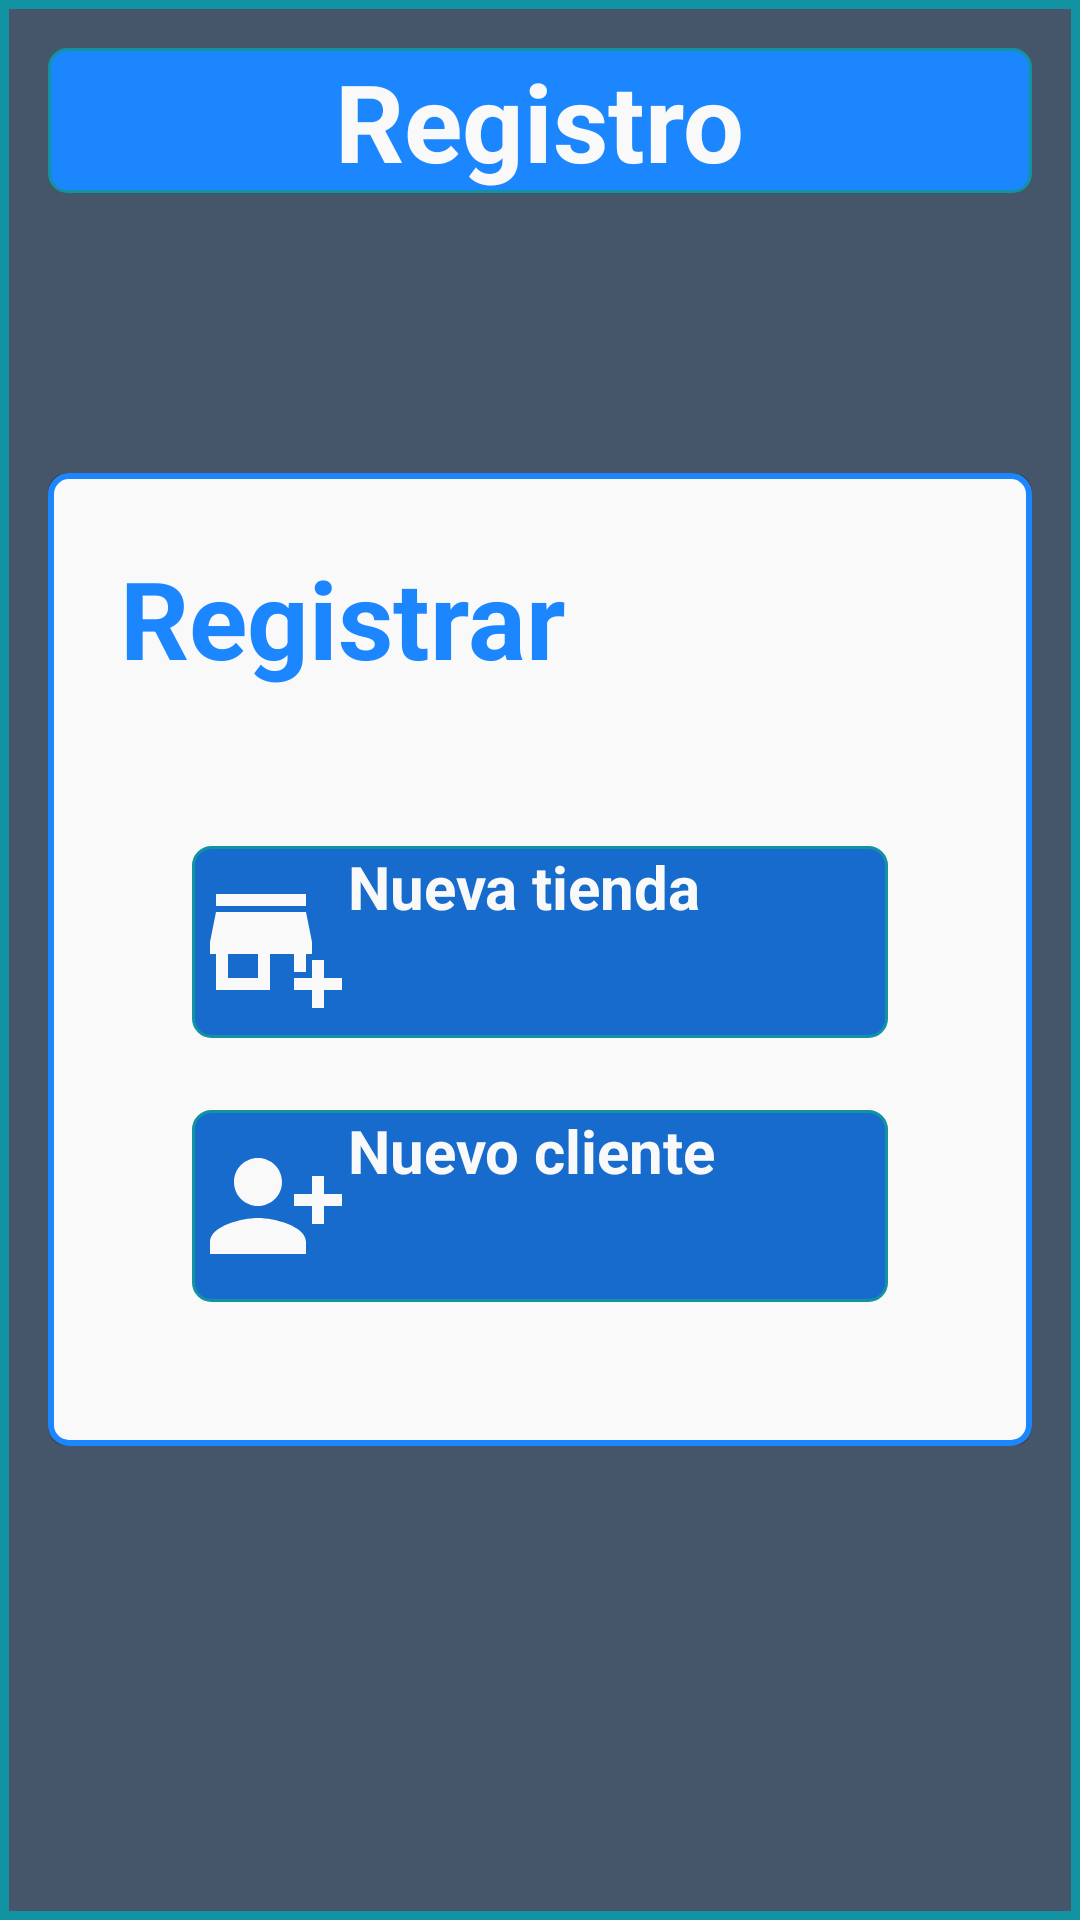

Reconstruct the res/layout file that produces this screen, plus the resources it refers to.
<!-- AndroidManifest.xml: application theme Theme.Fintech75 -->
<!-- res/layout/fragment_sign_up.xml -->
<?xml version="1.0" encoding="utf-8"?>
<RelativeLayout xmlns:android="http://schemas.android.com/apk/res/android"
    xmlns:app="http://schemas.android.com/apk/res-auto"
    xmlns:tools="http://schemas.android.com/tools"
    android:layout_width="match_parent"
    android:layout_height="match_parent"
    android:background="@drawable/main_background"
    tools:context=".ui.fragments.SignUpFragment">

    <RelativeLayout
        android:id="@+id/rl_signup_title"
        android:layout_width="match_parent"
        android:layout_height="wrap_content"
        android:layout_margin="@dimen/middle_margin"
        android:background="@drawable/shape_main_button"
        app:layout_constraintStart_toStartOf="parent"
        app:layout_constraintTop_toTopOf="parent">

        <TextView
            android:layout_width="wrap_content"
            android:layout_height="wrap_content"
            android:layout_centerInParent="true"
            android:text="@string/registration"
            android:textColor="@color/mate_white"
            android:textSize="@dimen/big_highlight_text"
            android:textStyle="bold">

        </TextView>

    </RelativeLayout>

    <androidx.cardview.widget.CardView
        android:layout_width="match_parent"
        android:layout_height="wrap_content"
        android:layout_centerInParent="true"
        android:layout_gravity="center"
        android:layout_marginStart="@dimen/middle_margin"
        android:layout_marginEnd="@dimen/middle_margin"
        android:elevation="@dimen/middle_elevation"
        app:cardCornerRadius="@dimen/small_round_corner">

        <LinearLayout
            android:layout_width="match_parent"
            android:layout_height="match_parent"
            android:background="@drawable/shape_card"
            android:orientation="vertical">

            <TextView
                android:layout_width="wrap_content"
                android:layout_height="wrap_content"
                android:layout_marginStart="@dimen/middle_big_margin"
                android:layout_marginTop="@dimen/middle_big_margin"
                android:layout_marginBottom="@dimen/small_margin"
                android:text="@string/sign_up_title"
                android:textColor="@color/light_blue"
                android:textSize="@dimen/big_highlight_text"
                android:textStyle="bold" />

            <Button
                android:id="@+id/b_add_market"
                android:layout_width="match_parent"
                android:layout_height="@dimen/middle_height_button"
                android:layout_marginStart="@dimen/big_margin"
                android:layout_marginTop="@dimen/big_margin"
                android:layout_marginEnd="@dimen/big_margin"
                android:background="@drawable/shape_secondary_button"
                android:drawableStart="@drawable/ic_add_store_48"
                android:enabled="false"
                android:paddingStart="@dimen/middle_padding"
                android:paddingEnd="@dimen/middle_padding"
                android:text="@string/new_market"
                android:textColor="@color/mate_white"
                android:textSize="@dimen/h2_text"
                android:textStyle="bold" />

            <Button
                android:id="@+id/b_add_client"
                android:layout_width="match_parent"
                android:layout_height="@dimen/middle_height_button"
                android:layout_marginStart="@dimen/big_margin"
                android:layout_marginTop="@dimen/middle_big_margin"
                android:layout_marginEnd="@dimen/big_margin"
                android:layout_marginBottom="@dimen/big_margin"
                android:background="@drawable/shape_secondary_button"
                android:drawableStart="@drawable/ic_add_client_48"
                android:enabled="false"
                android:paddingStart="@dimen/middle_padding"
                android:paddingEnd="@dimen/middle_padding"
                android:text="@string/new_client"
                android:textColor="@color/mate_white"
                android:textSize="@dimen/h2_text"
                android:textStyle="bold" />

        </LinearLayout>

    </androidx.cardview.widget.CardView>

</RelativeLayout>
<!-- resources referenced by this layout -->
<resources>
  <color name="light_blue">#FF1C86FF</color>
  <color name="mate_white">#FFF9F9F9</color>
  <dimen name="big_highlight_text">36sp</dimen>
  <dimen name="big_margin">48dp</dimen>
  <dimen name="h2_text">20sp</dimen>
  <dimen name="middle_big_margin">24dp</dimen>
  <dimen name="middle_elevation">6dp</dimen>
  <dimen name="middle_height_button">64dp</dimen>
  <dimen name="middle_margin">16dp</dimen>
  <dimen name="middle_padding">4dp</dimen>
  <dimen name="small_margin">4dp</dimen>
  <dimen name="small_round_corner">6dp</dimen>
  <!-- drawable ic_add_client_48 (drawable) -->
  <vector android:height="48dp" android:tint="#F9F9F9"
      android:viewportHeight="24" android:viewportWidth="24"
      android:width="48dp" xmlns:android="http://schemas.android.com/apk/res/android">
      <path android:fillColor="@android:color/white" android:pathData="M13,8c0,-2.21 -1.79,-4 -4,-4S5,5.79 5,8s1.79,4 4,4S13,10.21 13,8zM15,10v2h3v3h2v-3h3v-2h-3V7h-2v3H15zM1,18v2h16v-2c0,-2.66 -5.33,-4 -8,-4S1,15.34 1,18z"/>
  </vector>
  <!-- drawable ic_add_store_48 (drawable) -->
  <vector android:height="48dp" android:tint="#F9F9F9"
      android:viewportHeight="24" android:viewportWidth="24"
      android:width="48dp" xmlns:android="http://schemas.android.com/apk/res/android">
      <path android:fillColor="@android:color/white" android:pathData="M15,17h2v-3h1v-2l-1,-5H2l-1,5v2h1v6h9v-6h4V17zM9,18H4v-4h5V18z"/>
      <path android:fillColor="@android:color/white" android:pathData="M2,4h15v2h-15z"/>
      <path android:fillColor="@android:color/white" android:pathData="M20,18l0,-3l-2,0l0,3l-3,0l0,2l3,0l0,3l2,0l0,-3l3,0l0,-2z"/>
  </vector>
  <!-- drawable main_background (drawable) -->
  <?xml version="1.0" encoding="utf-8"?>
  <shape xmlns:android="http://schemas.android.com/apk/res/android">
      <stroke
          android:color="@color/shiny_blue"
          android:width="3dp" />
      <solid
          android:color="@color/background" />
  </shape>
  <!-- drawable shape_card (drawable) -->
  <?xml version="1.0" encoding="utf-8"?>
  <shape xmlns:android="http://schemas.android.com/apk/res/android">
      <corners
          android:radius="@dimen/small_round_corner" />
      <stroke
          android:color="@color/light_blue"
          android:width="2dp" />
      <solid
          android:color="@color/mate_white" />
  </shape>
  <!-- drawable shape_main_button (drawable) -->
  <?xml version="1.0" encoding="utf-8"?>
  <shape xmlns:android="http://schemas.android.com/apk/res/android">
      <corners
          android:radius="@dimen/small_round_corner" />
      <stroke
          android:color="@color/shiny_blue"
          android:width="1dp" />
      <solid
          android:color="@color/light_blue" />
  </shape>
  <!-- drawable shape_secondary_button (drawable) -->
  <?xml version="1.0" encoding="utf-8"?>
  <shape xmlns:android="http://schemas.android.com/apk/res/android">
      <corners
          android:radius="@dimen/small_round_corner" />
      <stroke
          android:color="@color/shiny_blue"
          android:width="1dp" />
      <solid
          android:color="@color/dark_blue" />
  </shape>
  <string name="new_client">Nuevo cliente</string>
  <string name="new_market">Nueva tienda</string>
  <string name="registration">Registro</string>
  <string name="sign_up_title">Registrar</string>
  <color name="shiny_blue">#FF1193A1</color>
  <color name="background">#FF45566A</color>
  <color name="dark_blue">#FF166BCC</color>
  <color name="teal_700">#FF018786</color>
</resources>
